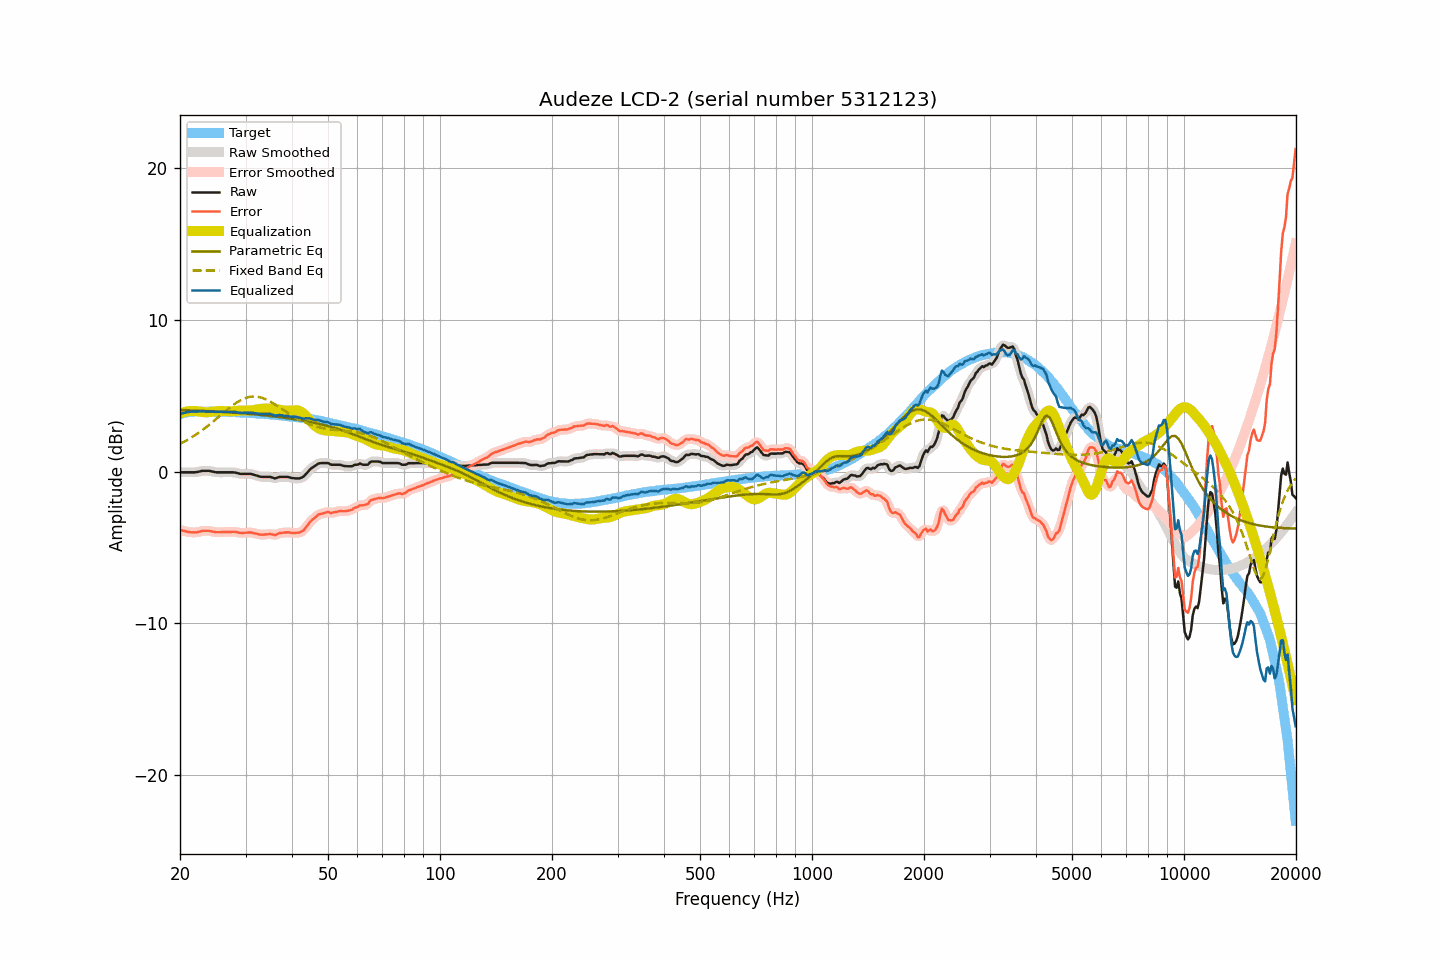

The file beside this chart, header and first rows:
frequency, raw, smoothed, error, error_smoothed, equalization, parametric_eq, fixed_band_eq, equalized_raw, equalized_smoothed, target
20.00, -0.05, -0.05, -3.84, -3.84, 3.83, 4.06, 1.83, 3.78, 3.78, 3.79
20.20, -0.05, -0.05, -3.87, -3.87, 3.87, 4.06, 1.88, 3.82, 3.82, 3.82
20.40, -0.05, -0.05, -3.90, -3.90, 3.90, 4.05, 1.94, 3.85, 3.85, 3.85
20.61, -0.05, -0.05, -3.92, -3.92, 3.93, 4.05, 1.99, 3.88, 3.88, 3.87
20.81, -0.05, -0.05, -3.95, -3.95, 3.95, 4.05, 2.05, 3.91, 3.91, 3.90
21.02, -0.05, -0.05, -3.98, -3.97, 3.97, 4.04, 2.11, 3.93, 3.93, 3.93
21.23, -0.05, -0.05, -3.99, -3.99, 3.99, 4.04, 2.18, 3.94, 3.94, 3.94
21.44, -0.05, -0.05, -4.00, -4.00, 4.00, 4.03, 2.24, 3.95, 3.95, 3.95
21.66, -0.05, -0.05, -4.00, -4.00, 4.00, 4.03, 2.31, 3.95, 3.95, 3.96
21.87, -0.05, -0.05, -4.00, -4.01, 4.00, 4.02, 2.37, 3.95, 3.95, 3.96
22.09, -0.04, -0.04, -4.00, -4.00, 3.99, 4.02, 2.44, 3.95, 3.95, 3.96
22.31, -0.02, -0.02, -3.98, -3.98, 3.97, 4.01, 2.52, 3.95, 3.95, 3.96
22.54, 0.00, 0.01, -3.96, -3.96, 3.96, 4.01, 2.59, 3.96, 3.96, 3.96
22.76, 0.03, 0.03, -3.93, -3.93, 3.94, 4.00, 2.66, 3.97, 3.97, 3.96
22.99, 0.05, 0.05, -3.90, -3.91, 3.92, 4.00, 2.74, 3.97, 3.97, 3.95
23.22, 0.05, 0.05, -3.90, -3.90, 3.91, 3.99, 2.82, 3.96, 3.96, 3.95
23.45, 0.05, 0.06, -3.90, -3.89, 3.90, 3.99, 2.90, 3.96, 3.96, 3.95
23.69, 0.05, 0.05, -3.90, -3.90, 3.91, 3.98, 2.98, 3.96, 3.96, 3.95
23.92, 0.05, 0.05, -3.90, -3.91, 3.91, 3.98, 3.07, 3.97, 3.96, 3.95
24.16, 0.03, 0.03, -3.93, -3.92, 3.93, 3.97, 3.15, 3.96, 3.96, 3.96
24.40, 0.01, 0.01, -3.95, -3.94, 3.94, 3.97, 3.24, 3.95, 3.95, 3.96
24.65, -0.02, -0.02, -3.96, -3.97, 3.96, 3.96, 3.33, 3.94, 3.94, 3.95
24.89, -0.04, -0.04, -3.98, -3.98, 3.97, 3.96, 3.42, 3.93, 3.93, 3.95
25.14, -0.05, -0.05, -3.99, -3.99, 3.98, 3.95, 3.51, 3.93, 3.93, 3.94
25.39, -0.05, -0.05, -3.99, -3.99, 3.99, 3.94, 3.60, 3.94, 3.94, 3.94
25.65, -0.05, -0.05, -3.99, -3.99, 3.99, 3.94, 3.69, 3.94, 3.94, 3.94
25.91, -0.05, -0.05, -3.98, -3.98, 3.99, 3.93, 3.78, 3.94, 3.94, 3.93
26.16, -0.05, -0.05, -3.98, -3.98, 3.99, 3.93, 3.87, 3.94, 3.94, 3.93
26.43, -0.05, -0.05, -3.98, -3.98, 3.98, 3.92, 3.96, 3.93, 3.93, 3.93
26.69, -0.05, -0.05, -3.98, -3.98, 3.97, 3.91, 4.04, 3.93, 3.93, 3.93
26.96, -0.05, -0.05, -3.98, -3.98, 3.97, 3.91, 4.13, 3.92, 3.92, 3.93
27.23, -0.05, -0.05, -3.97, -3.97, 3.97, 3.90, 4.22, 3.92, 3.92, 3.93
27.50, -0.05, -0.05, -3.97, -3.97, 3.97, 3.89, 4.30, 3.92, 3.92, 3.92
27.77, -0.05, -0.05, -3.96, -3.97, 3.98, 3.88, 4.38, 3.93, 3.93, 3.91
28.05, -0.06, -0.06, -3.97, -3.97, 3.99, 3.88, 4.46, 3.93, 3.93, 3.91
28.33, -0.08, -0.08, -3.98, -3.98, 4.00, 3.87, 4.53, 3.92, 3.91, 3.90
28.62, -0.11, -0.11, -4.01, -4.01, 4.01, 3.86, 4.60, 3.90, 3.90, 3.90
28.90, -0.14, -0.13, -4.04, -4.03, 4.01, 3.85, 4.66, 3.87, 3.88, 3.90
29.19, -0.15, -0.15, -4.03, -4.04, 4.02, 3.85, 4.72, 3.87, 3.87, 3.89
29.48, -0.15, -0.15, -4.04, -4.04, 4.02, 3.84, 4.77, 3.87, 3.87, 3.89
29.78, -0.15, -0.15, -4.03, -4.03, 4.02, 3.83, 4.82, 3.88, 3.88, 3.88
30.08, -0.15, -0.15, -4.03, -4.03, 4.02, 3.82, 4.86, 3.88, 3.88, 3.88
30.38, -0.15, -0.15, -4.02, -4.02, 4.02, 3.81, 4.89, 3.87, 3.88, 3.87
30.68, -0.15, -0.15, -4.01, -4.01, 4.02, 3.80, 4.91, 3.88, 3.88, 3.87
30.99, -0.15, -0.16, -4.00, -4.01, 4.03, 3.79, 4.93, 3.88, 3.87, 3.85
31.30, -0.18, -0.18, -4.03, -4.03, 4.04, 3.78, 4.94, 3.86, 3.86, 3.85
31.61, -0.21, -0.20, -4.06, -4.05, 4.06, 3.77, 4.95, 3.85, 3.85, 3.85
31.93, -0.24, -0.24, -4.08, -4.08, 4.08, 3.76, 4.94, 3.84, 3.84, 3.84
32.24, -0.27, -0.27, -4.09, -4.10, 4.10, 3.76, 4.93, 3.83, 3.83, 3.82
32.57, -0.31, -0.31, -4.13, -4.13, 4.12, 3.74, 4.91, 3.81, 3.81, 3.82
32.89, -0.34, -0.33, -4.16, -4.15, 4.13, 3.73, 4.89, 3.79, 3.80, 3.82
33.22, -0.35, -0.35, -4.16, -4.16, 4.14, 3.72, 4.86, 3.79, 3.79, 3.81
33.55, -0.35, -0.35, -4.15, -4.15, 4.14, 3.71, 4.82, 3.79, 3.79, 3.80
33.89, -0.35, -0.35, -4.14, -4.14, 4.14, 3.70, 4.78, 3.80, 3.80, 3.79
34.23, -0.35, -0.35, -4.14, -4.13, 4.15, 3.69, 4.73, 3.80, 3.80, 3.79
34.57, -0.35, -0.35, -4.12, -4.12, 4.15, 3.68, 4.67, 3.80, 3.80, 3.77
34.92, -0.35, -0.36, -4.11, -4.12, 4.15, 3.67, 4.62, 3.80, 3.79, 3.76
35.27, -0.38, -0.38, -4.14, -4.14, 4.14, 3.66, 4.56, 3.76, 3.76, 3.76
35.62, -0.41, -0.41, -4.15, -4.16, 4.13, 3.64, 4.50, 3.73, 3.72, 3.74
35.97, -0.45, -0.43, -4.18, -4.16, 4.12, 3.63, 4.43, 3.68, 3.70, 3.73
... 635 more rows
